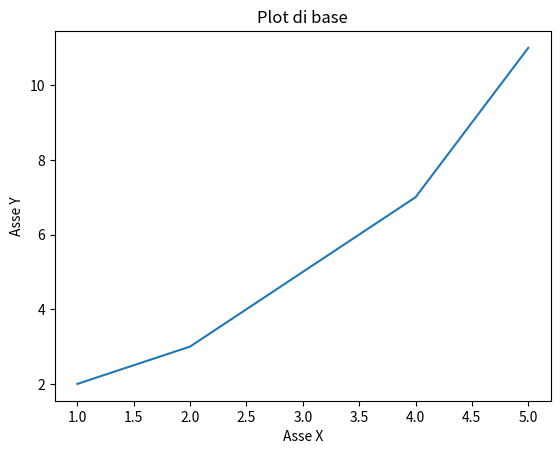

Here is the Python script that generated this plot:
import matplotlib.pyplot as plt

# Dati per l'asse x e l'asse y
x = [1, 2, 3, 4, 5]
y = [2, 3, 5, 7, 11]

# Creazione del plot
plt.plot(x, y)

# Aggiunta di titoli e etichette
plt.title("Plot di base")
plt.xlabel("Asse X")
plt.ylabel("Asse Y")

# Mostra il plot
plt.show()






